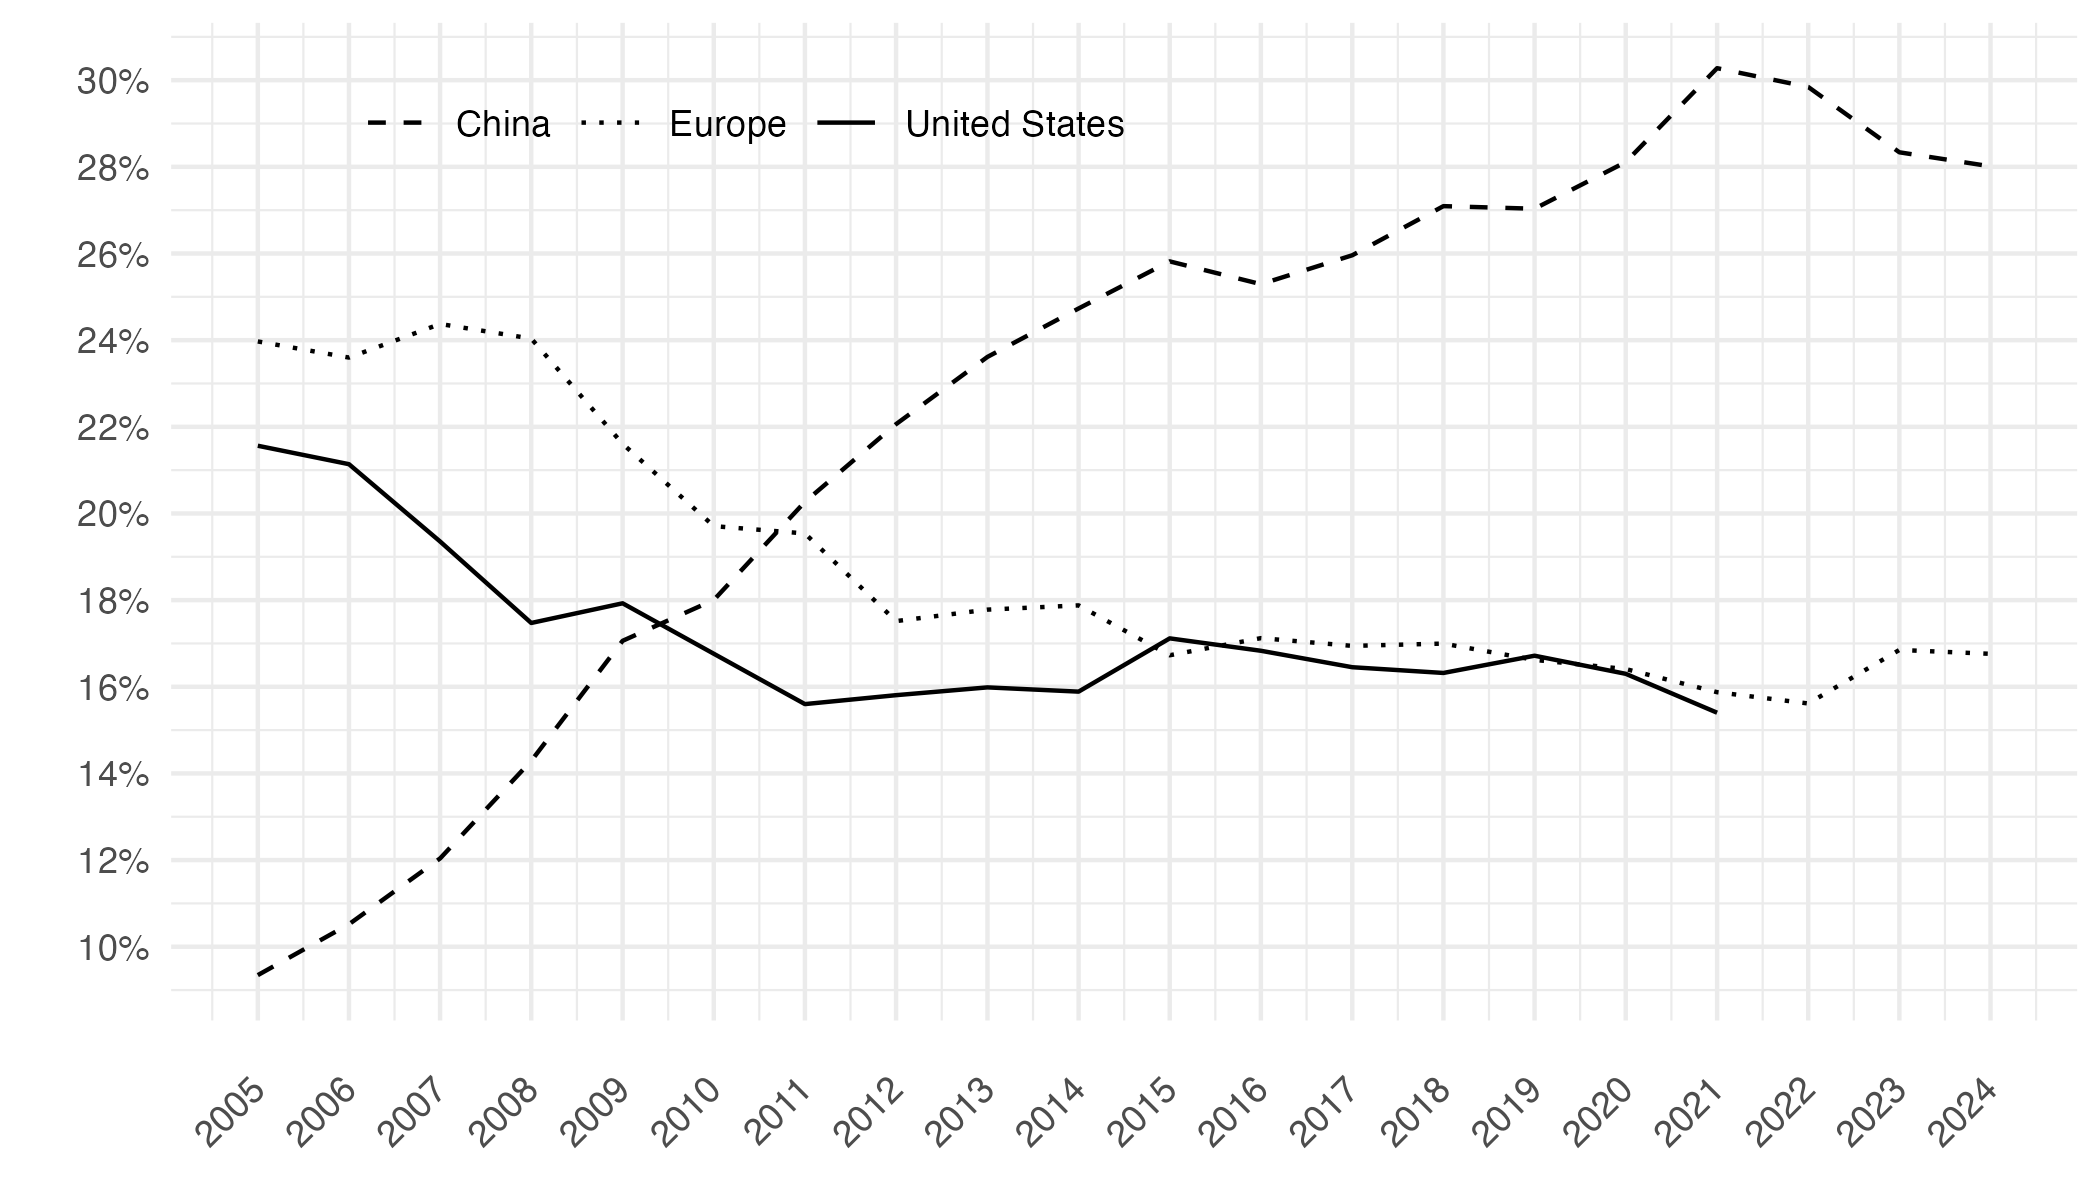

The file beside this chart, header and first rows:
date; Iso2c; value
2005-01-01; China; 0,0934465073974374
2005-01-01; Europe; 0,2397039472275788
2005-01-01; United States; 0,2156294472477694
2006-01-01; China; 0,1051876775508902
2006-01-01; Europe; 0,2359775589965634
2006-01-01; United States; 0,2113754309286105
2007-01-01; China; 0,1203813302387849
2007-01-01; Europe; 0,2437342986833994
2007-01-01; United States; 0,1935293622130527
2008-01-01; China; 0,1428955462498401
2008-01-01; Europe; 0,2403618376265512
2008-01-01; United States; 0,1747268246833648
2009-01-01; China; 0,1706081724226486
2009-01-01; Europe; 0,2160726575899045
2009-01-01; United States; 0,1792675743142462
2010-01-01; China; 0,1800263447971897
2010-01-01; Europe; 0,1970786714601334
2010-01-01; United States; 0,1676221544352029
2011-01-01; China; 0,2026781654696755
2011-01-01; Europe; 0,1953881164475956
2011-01-01; United States; 0,1560010635556133
2012-01-01; China; 0,2206140825349764
2012-01-01; Europe; 0,1751546364232784
2012-01-01; United States; 0,1580605300841527
2013-01-01; China; 0,2361352905112753
2013-01-01; Europe; 0,1778036957180240
2013-01-01; United States; 0,1598588125274508
2014-01-01; China; 0,2473117849617206
2014-01-01; Europe; 0,1787851060391524
2014-01-01; United States; 0,1588788310644238
2015-01-01; China; 0,2581792117771780
2015-01-01; Europe; 0,1672723338598189
2015-01-01; United States; 0,1711711267463271
2016-01-01; China; 0,2529231100024616
2016-01-01; Europe; 0,1712244294359522
2016-01-01; United States; 0,1683094629036632
2017-01-01; China; 0,2595937718779527
2017-01-01; Europe; 0,1694365801603258
2017-01-01; United States; 0,1645122769072492
2018-01-01; China; 0,2709289038920868
2018-01-01; Europe; 0,1699678737018829
2018-01-01; United States; 0,1631888343650175
2019-01-01; China; 0,2703336125348644
2019-01-01; Europe; 0,1662047016376130
2019-01-01; United States; 0,1671680790751696
2020-01-01; China; 0,2811033100245734
2020-01-01; Europe; 0,1640933632307971
2020-01-01; United States; 0,1629908876990453
2021-01-01; China; 0,3027725233165141
2021-01-01; Europe; 0,1587484555120551
2021-01-01; United States; 0,1540150142816930
2022-01-01; China; 0,2984302665659055
2022-01-01; Europe; 0,1561453407547870
2023-01-01; China; 0,2833550923259548
2023-01-01; Europe; 0,1685019465957485
2024-01-01; China; 0,2801143877728368
2024-01-01; Europe; 0,1676036132457957
